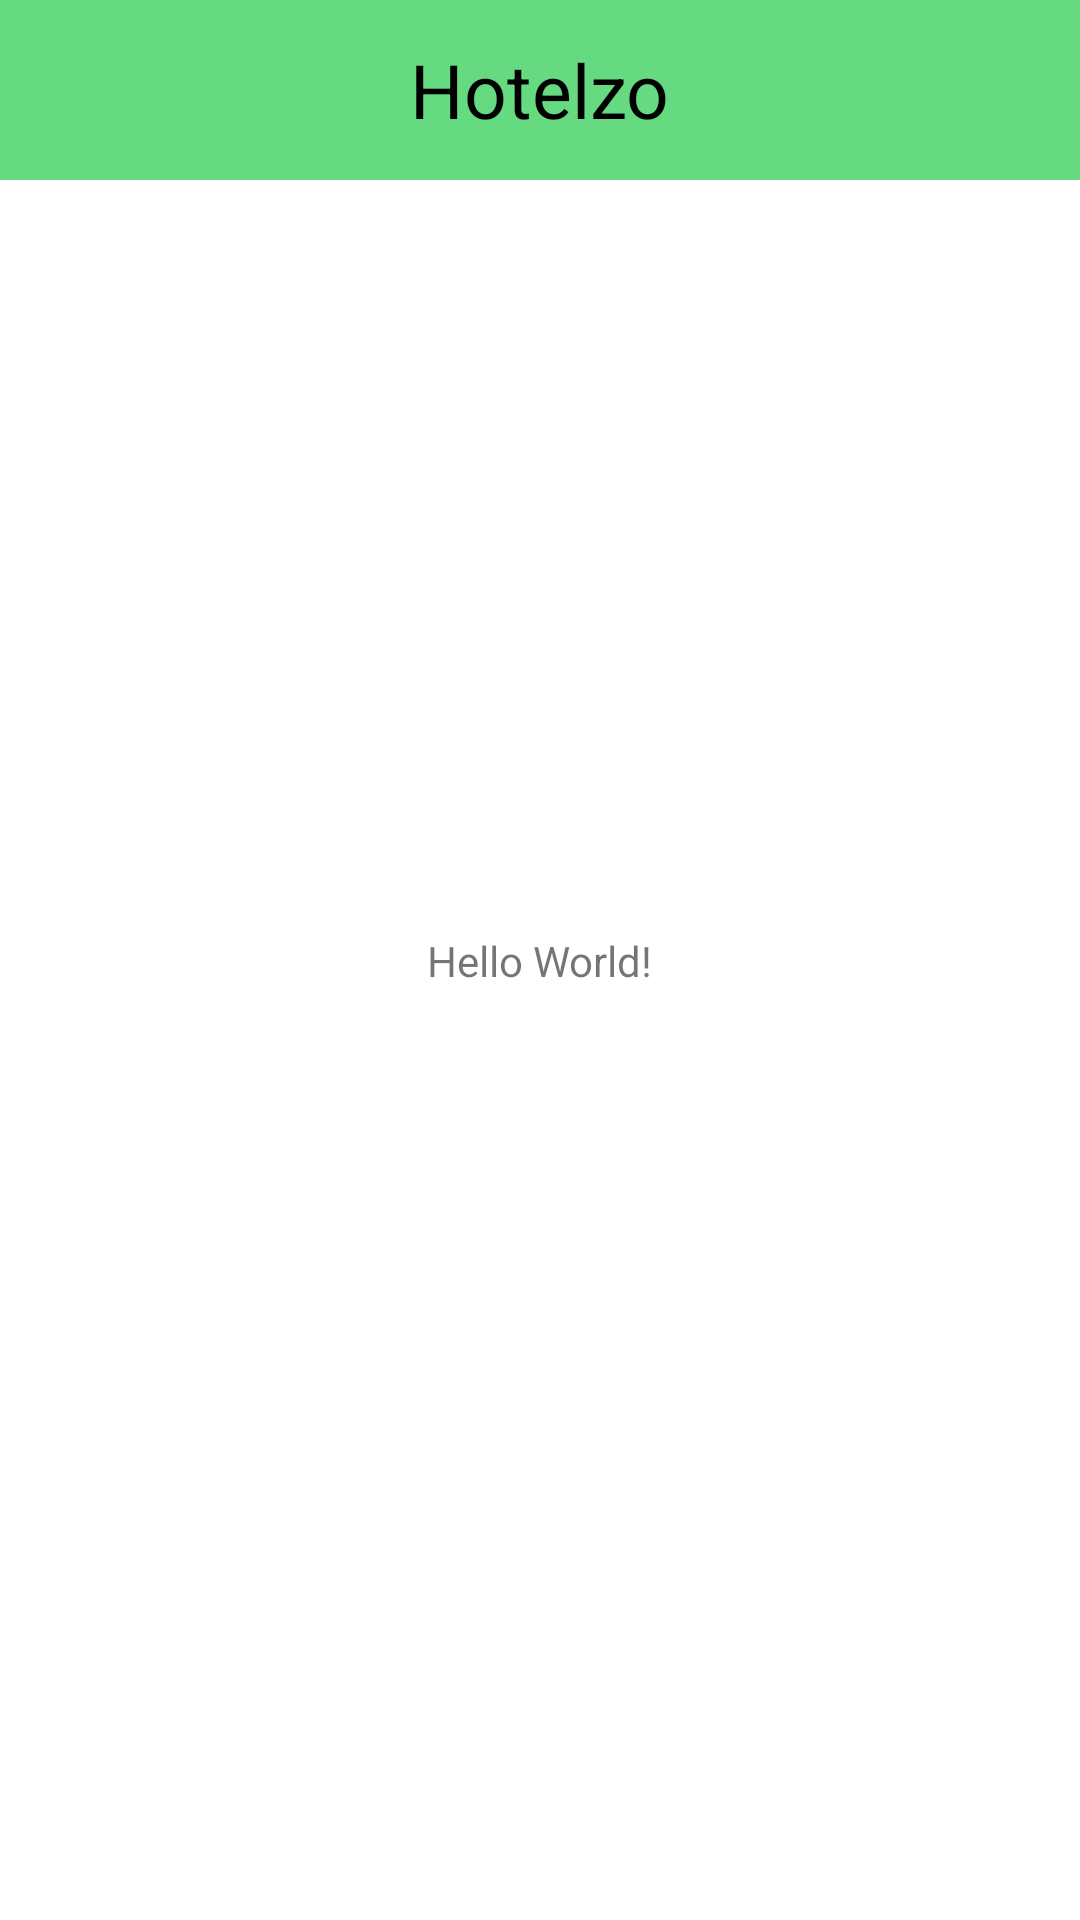

Produce the Android XML layout that renders to this screen, including the resource entries it uses.
<!-- AndroidManifest.xml: application theme Theme.Hotelzo -->
<!-- res/layout/activity_main.xml -->
<?xml version="1.0" encoding="utf-8"?>
<androidx.constraintlayout.widget.ConstraintLayout xmlns:android="http://schemas.android.com/apk/res/android"
    xmlns:app="http://schemas.android.com/apk/res-auto"
    xmlns:tools="http://schemas.android.com/tools"
    android:layout_width="match_parent"
    android:layout_height="match_parent"
    tools:context=".MainActivity">


    <include
        android:id="@+id/top_bar"
        layout="@layout/top_bar">
    </include>

    <TextView
        android:layout_width="wrap_content"
        android:layout_height="wrap_content"
        android:text="Hello World!"
        app:layout_constraintBottom_toBottomOf="parent"
        app:layout_constraintEnd_toEndOf="parent"
        app:layout_constraintStart_toStartOf="parent"
        app:layout_constraintTop_toTopOf="parent" />

</androidx.constraintlayout.widget.ConstraintLayout>
<!-- res/layout/top_bar.xml (included above) -->
<?xml version="1.0" encoding="utf-8"?>
<RelativeLayout xmlns:android="http://schemas.android.com/apk/res/android"
    android:layout_width="match_parent"
    android:layout_height="60dp"
    android:background="@color/top_bar">



    <TextView
        android:id="@+id/title"
        android:layout_width="wrap_content"
        android:layout_height="wrap_content"
        android:layout_centerInParent="true"
        android:text="@string/name_of_app"
        android:textColor="@color/black"
        android:textSize="25sp" />

</RelativeLayout>
<!-- resources referenced by this layout -->
<resources>
  <color name="black">#FF000000</color>
  <color name="top_bar">#66DA81</color>
  <string name="name_of_app">Hotelzo</string>
  <style name="Theme.Hotelzo" parent="Theme.MaterialComponents.DayNight.DarkActionBar">
          
          <item name="colorPrimary">@color/purple_500</item>
          <item name="colorPrimaryVariant">@color/purple_700</item>
          <item name="colorOnPrimary">@color/white</item>
          
          <item name="colorSecondary">@color/teal_200</item>
          <item name="colorSecondaryVariant">@color/teal_700</item>
          <item name="colorOnSecondary">@color/black</item>
          
          <item name="android:statusBarColor">?attr/colorPrimaryVariant</item>
          
      </style>
  <color name="purple_500">#FF6200EE</color>
  <color name="purple_700">#FF3700B3</color>
  <color name="white">#FFFFFFFF</color>
  <color name="teal_200">#FF03DAC5</color>
  <color name="teal_700">#FF018786</color>
</resources>
